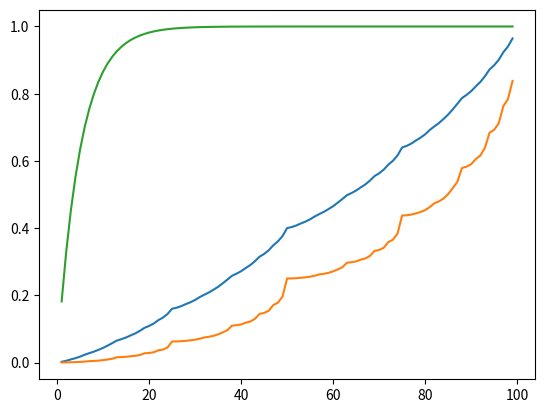
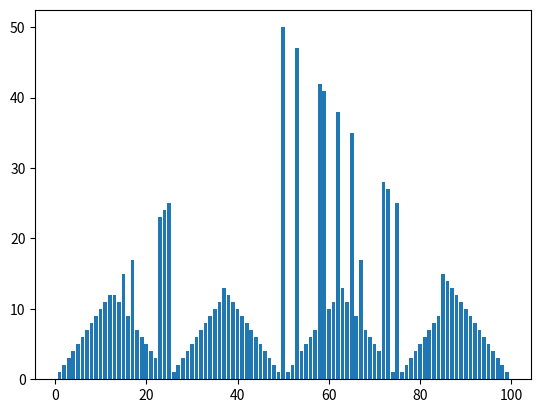
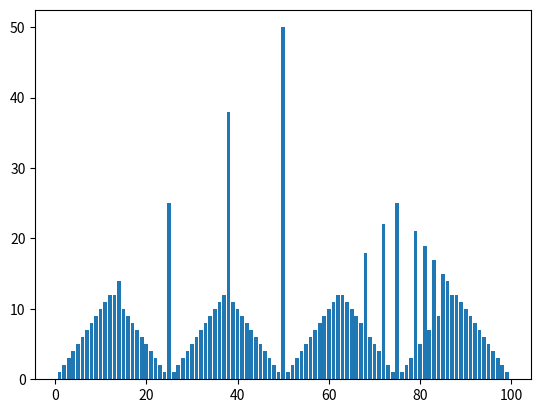
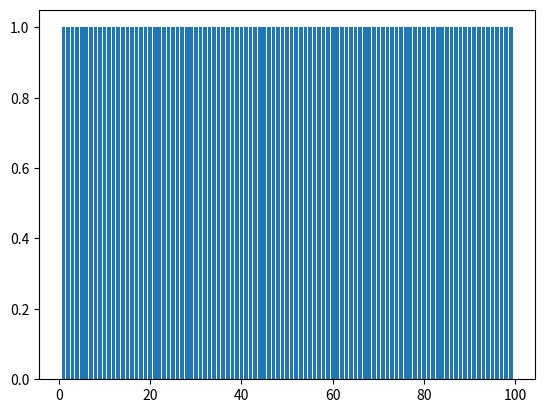

Write the Python code that produced these figures, in order.
import numpy as np 
import matplotlib.pyplot as plt

def improve(ph = 0.4, theta = 0.00000000000001):
    V=[0]*100
    pi=[0]*100
    for i in range(0, 100):
        V[i] = np.random.random() * 1000
    V[0] = 0
    while True:
        delta = 0
        for s in range (1, 100):
            old_v=V[s]
            v=[0]*51
            for a in range (1, min(s, 100-s)+1):
                v[a]=0
                if a + s < 100:
                    v[a] += ph * (0 + V[s + a])
                    v[a] += (1 - ph) * (0 + V[s - a])
                if a + s == 100:
                    v[a] += ph
                    v[a] += (1 - ph) * (0 + V[s - a])
            op_a = np.argmax(v)
            pi[s] = op_a
            V[s]=v[op_a]
            delta = max(delta, abs(old_v-V[s]))
        if delta < theta:
            break
    return [V[1:100], pi[1:100]]

if __name__ == "__main__":
    [V1, pi1] = improve(ph=0.4)
    [V2, pi2] = improve(ph=0.25) 
    [V3, pi3] = improve(ph=0.55)
    S = np.linspace(1, 99, num=99, endpoint=True)
    plt.figure()
    plt.plot(S, V1)
    plt.plot(S, V2)
    plt.plot(S, V3)
    plt.show()
    plt.figure()
    plt.bar(S, pi1)
    plt.show()
    plt.figure()
    plt.bar(S, pi2)
    plt.show()
    plt.figure()
    plt.bar(S, pi3)
    plt.show()